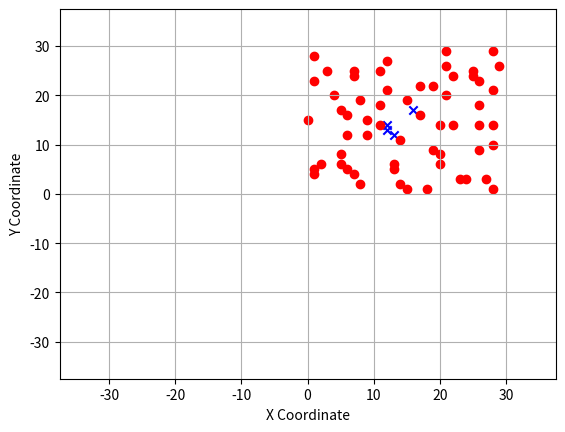

The matplotlib source for this figure:
import numpy as np
import matplotlib.pyplot as plt
from matplotlib.animation import FuncAnimation
import random

N_GRID = 30  # Grid dimensions (NxM)
M_GRID = 30
NUM_ELECTROMAGNETS = 10
NUM_SWARMALATORS = 60
#J = 1  #1 enables agents with similar phases to be attracted, repusulsive if neagtive
J=-0.9
B = 1 #agents do not aggregate at a certain point
dt = 2 # Time step
MIN_THRES = 6

# Arrays to hold electromagnets and swarmalatorsss
arr_ems = []
arr_swarmalators = []

class Swarmalator:
    def __init__(self, position):
        self.internal_phase = 0  # theta
        self.position = position.astype(float)  # Ensure position is float
        self.velocity = np.array([0.0, 0.0], dtype=float)

class Electromagnet:
    def __init__(self, position):
        self.position = position
        self.internal_phase = 1

def set_grid():
    grid = [[None] * N_GRID for _ in range(M_GRID)]
    for _ in range(NUM_ELECTROMAGNETS):
        x = random.randint(N_GRID//2+1, N_GRID-1)
        y = random.randint(M_GRID//2+1, M_GRID-1)
        while grid[x][y] is not None: #do not place on same
            x = random.randint(0, N_GRID - 1)
            y = random.randint(0, M_GRID - 1)
        grid[x][y] = Electromagnet(np.array([x, y]))
        arr_ems.append(grid[x][y])
    return grid

def make_arr_ems(grid):
    for i in range(len(grid)):
        for j in range(len(grid[0])):
            if grid[i][j] is not None:
                arr_ems.append(grid[i][j])

def set_grid_filled_rectangle():
    grid = [[None] * N_GRID for _ in range(M_GRID)]

    # Calculate center
    center_x, center_y = M_GRID // 2, N_GRID // 2

    for i in range(center_x - 5, center_x + 5, 2):  # Adjust range as needed
        for j in range(center_y - 5, center_y + 5, 2):  # Adjust range as needed
            em = Electromagnet(np.array([i, j]))
            grid[i][j] = em
            arr_ems.append(em)

    return grid


def set_grid_square():
    grid = [[None] * N_GRID for _ in range(M_GRID)]

    # Calculate center
    center_x, center_y = M_GRID // 2, N_GRID // 2

    # Place magnets around the center
    grid[center_x - 2][center_y - 2] = Electromagnet(np.array([center_x - 2, center_y - 2]))
    grid[center_x - 2][center_y + 2] = Electromagnet(np.array([center_x - 2, center_y + 2]))
    grid[center_x + 2][center_y - 2] = Electromagnet(np.array([center_x + 2, center_y - 2]))
    grid[center_x + 2][center_y + 2] = Electromagnet(np.array([center_x + 2, center_y + 2]))

    make_arr_ems(grid)
    return grid


def set_grid_triangle():
    grid = [[None] * N_GRID for _ in range(M_GRID)]

    # Calculate center
    center_x, center_y = M_GRID // 2, N_GRID // 2

    # Place magnets forming a triangle near the center
    grid[center_x - 2][center_y - 3] = Electromagnet(np.array([center_x - 2, center_y - 3]))
    grid[center_x - 3][center_y - 1] = Electromagnet(np.array([center_x - 3, center_y - 1]))
    grid[center_x - 3][center_y - 2] = Electromagnet(np.array([center_x - 3, center_y - 2]))
    grid[center_x + 1][center_y + 2] = Electromagnet(np.array([center_x + 1, center_y + 2]))

    make_arr_ems(grid)
    return grid

def set_grid_2_electroMags_vertical():
    grid = [[None] * N_GRID for _ in range(M_GRID)]

    # Calculate center
    center_x, center_y = M_GRID // 2, N_GRID // 2

    # Place magnets vertically near the center
    grid[center_x - 1][center_y - 3] = Electromagnet(np.array([center_x - 1, center_y - 3]))
    grid[center_x - 1][center_y + 3] = Electromagnet(np.array([center_x - 1, center_y + 3]))
    arr_ems.append(Electromagnet(np.array([center_x - 1, center_y - 3])))
    arr_ems.append(Electromagnet(np.array([center_x - 1, center_y + 3])))

    return grid


def set_grid_2_electroMags_horizontal():
    grid = [[None] * N_GRID for _ in range(M_GRID)]

    # Calculate center
    center_x, center_y = M_GRID // 2, N_GRID // 2

    # Place magnets horizontally near the center
    grid[center_x - 2][center_y] = Electromagnet(np.array([center_x - 2, center_y]))
    grid[center_x + 4][center_y] = Electromagnet(np.array([center_x + 4, center_y]))
    arr_ems.append(Electromagnet(np.array([center_x - 2, center_y])))
    arr_ems.append(Electromagnet(np.array([center_x + 4, center_y])))

    return grid



def set_swarmalators(grid):
    for _ in range(NUM_SWARMALATORS):
        x = random.randint(0, N_GRID-1)
        y = random.randint(0, M_GRID-1)
        while grid[x][y] is not None: #do not place on same
            x = random.randint(0, N_GRID - 1)
            y = random.randint(0, M_GRID - 1)
        swarmalator = Swarmalator(np.array([x, y]))
        grid[x][y] = swarmalator
        arr_swarmalators.append(swarmalator)


def unit_vector(vec):
    norm = np.linalg.norm(vec)
    return vec / (norm)  # Avoid division by zero

def simulate_with_thres(curr_swarmalator, dt):
    curr_theta = curr_swarmalator.internal_phase
    curr_pos = curr_swarmalator.position

    change_in_pos = np.array([0.0, 0.0])

    for other_swarmalator in arr_swarmalators:
        if not np.array_equal(curr_pos, other_swarmalator.position):
            diff_pos = other_swarmalator.position - curr_pos
            dist = np.linalg.norm(diff_pos)
            if dist > MIN_THRES:
                spatial_attraction = diff_pos / dist * (1 + J * np.cos(other_swarmalator.internal_phase - curr_theta))
                change_in_pos += spatial_attraction
                repulsion = -B * (diff_pos / (dist ** 2+1e-4))
                change_in_pos += repulsion

    for electromagnet in arr_ems:
        if not np.array_equal(curr_pos, electromagnet.position):
            diff_pos = electromagnet.position - curr_pos
            dist = np.linalg.norm(diff_pos)
            if dist > 1e-3:
                em_force = (diff_pos / (dist ** 2+ 1e-4)) * (1+J * np.cos(curr_swarmalator.internal_phase - electromagnet.internal_phase))
                change_in_pos += em_force

    new_position = curr_swarmalator.position + (1 / NUM_SWARMALATORS) * change_in_pos * dt
    curr_swarmalator.position = new_position

if __name__ == "__main__":
    #grid = set_grid()
    grid = set_grid_triangle()
    set_swarmalators(grid)

    fig, ax = plt.subplots()
    ax.set_xlim(- N_GRID*1.25, N_GRID*1.25)
    ax.set_ylim(-M_GRID*1.25, M_GRID*1.25)
    ax.set_xlabel('X Coordinate')
    ax.set_ylabel('Y Coordinate')
    ax.grid(True)


    electromagnet_scatter = ax.scatter(
        [em.position[0] for em in arr_ems],
        [em.position[1] for em in arr_ems],
        c='blue', marker='x', label='Electromagnets'
    )
    swarmalator_scatter = ax.scatter(
        [swarmalator.position[0] for swarmalator in arr_swarmalators],
        [swarmalator.position[1] for swarmalator in arr_swarmalators],
        c='red', marker='o', label='Swarmalators'
    )
    #ax.legend()

    def update(frame):
        for swarmalator in arr_swarmalators:
            simulate_with_thres(swarmalator, dt)

        swarmalator_scatter.set_offsets(
            [swarmalator.position for swarmalator in arr_swarmalators]
        )


    ani = FuncAnimation(fig, update, frames=100, interval=100)
    plt.show()